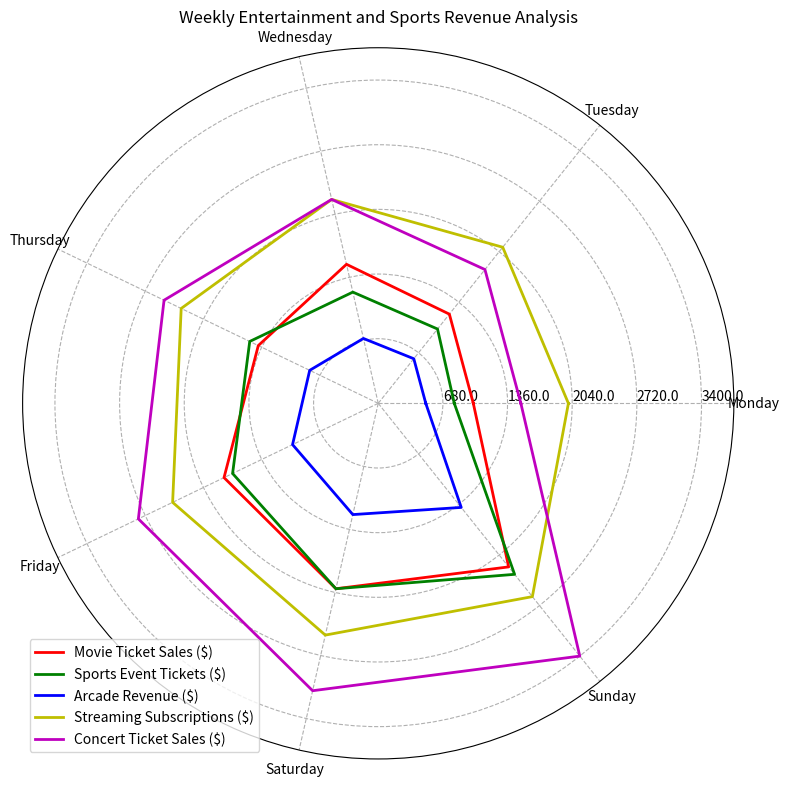

Reproduce this figure in Python. (Note: this script raises an exception after producing the figure.)
import numpy as np
import matplotlib.pyplot as plt

# Transform the given data
data_labels = ["Monday", "Tuesday", "Wednesday", "Thursday", "Friday", "Saturday", "Sunday"]
line_labels = ["Movie Ticket Sales ($)", "Sports Event Tickets ($)", "Arcade Revenue ($)", "Streaming Subscriptions ($)", "Concert Ticket Sales ($)"]
data = np.array([[1000, 1200, 1500, 1400, 1800, 2000, 2200],
                 [800, 1000, 1200, 1500, 1700, 2000, 2300],
                 [500, 600, 700, 800, 1000, 1200, 1400],
                 [2000, 2100, 2200, 2300, 2400, 2500, 2600],
                 [1500, 1800, 2200, 2500, 2800, 3100, 3400]])

# Create figure and polar subplot
fig = plt.figure(figsize=(8, 8))
ax = fig.add_subplot(111, polar=True)

# Set angles
angles = np.linspace(0, 2 * np.pi, len(data_labels) + 1, endpoint=True)

# Close-loop plotting of data lines
data = np.concatenate((data, data[:, 0:1]), axis=1)

# Plot data lines
colors = ['r', 'g', 'b', 'y', 'm']
for i, row in enumerate(data):
    ax.plot(angles, row, color=colors[i], linewidth=2, label=line_labels[i])

# Adjust radial limits
ax.set_ylim(0, np.max(data) * 1.1)
max_value = np.amax(data)
step_size = max_value / len(data)
ax.set_rgrids([step_size * i for i in range(1, len(data) + 1)], labels=[f'{step_size * i}' for i in range(1, len(data) + 1)], angle=0)

# Set axis label
ax.set_thetagrids(angles[:-1] * 180 / np.pi, data_labels)

# Plot legend
handles, labels = ax.get_legend_handles_labels()
ax.legend(handles, labels, loc='lower left')

# Set title
plt.title('Weekly Entertainment and Sports Revenue Analysis')

# Set background grids
ax.grid(True, linestyle='--')

# Automatically resize the image
plt.tight_layout()

# Save the image
plt.savefig('/cpfs01/user/yehancheng/workspace/datasets/SimChartV2/demo/radar/png/78_202312302350.png', dpi=300)

# Clear current image
plt.clf()
